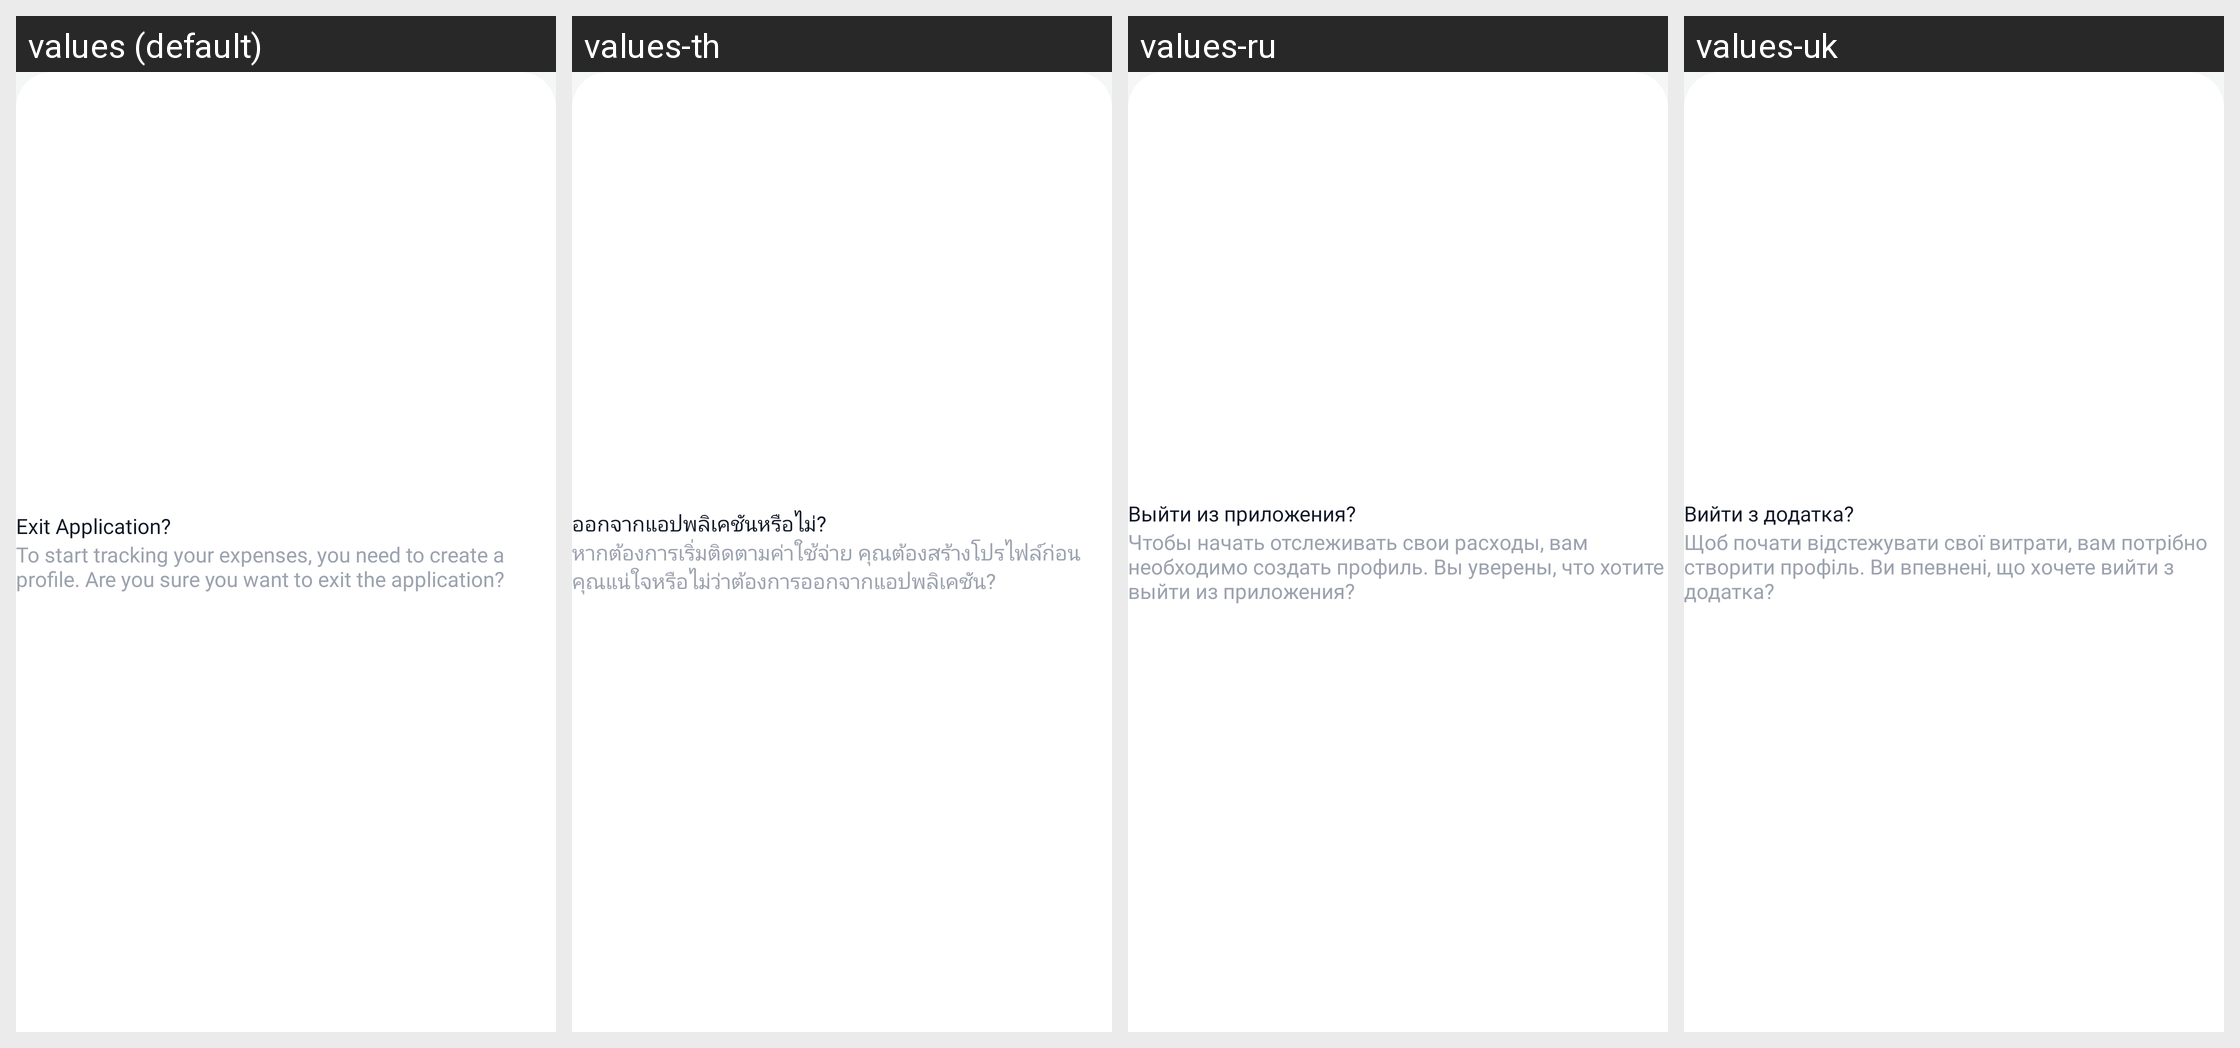

For this localized Android screen grid, give each drawn string resource with its value in every locale shown.
Android screen res/layout/bottom_sheet_exit_app.xml rendered under 4 locales, left to right: values (default), values-th, values-ru, values-uk. Device: Nexus 5 (rendered at 1080×1920; each locale shown at half size, 540×960, under a caption strip naming it); theme Theme.ExpenseBook.
Other locales in the repository, not shown: values-af, values-ar, values-de, values-es, values-fil, values-fr, values-fr-rCA, values-hi, values-hu, values-in, values-it, values-ja, values-ko, values-pl, values-pt, values-pt-rBR, values-ro, values-tr, values-vi, values-zh, values-zh-rCN, values-zh-rTW.
Strings drawn on this screen, with the default value and each locale's value (text and hints the layout hard-codes, and strings that could not be matched under every locale, appear in the picture but are not listed):

exit_dialog_title
  values: Exit Application?
  values-th: ออกจากแอปพลิเคชันหรือไม่?
  values-ru: Выйти из приложения?
  values-uk: Вийти з додатка?

exit_dialog_desc
  values: To start tracking your expenses, you need to create a profile. Are you sure you want to exit the application?
  values-th: หากต้องการเริ่มติดตามค่าใช้จ่าย คุณต้องสร้างโปรไฟล์ก่อน คุณแน่ใจหรือไม่ว่าต้องการออกจากแอปพลิเคชัน?
  values-ru: Чтобы начать отслеживать свои расходы, вам необходимо создать профиль. Вы уверены, что хотите выйти из приложения?
  values-uk: Щоб почати відстежувати свої витрати, вам потрібно створити профіль. Ви впевнені, що хочете вийти з додатка?
